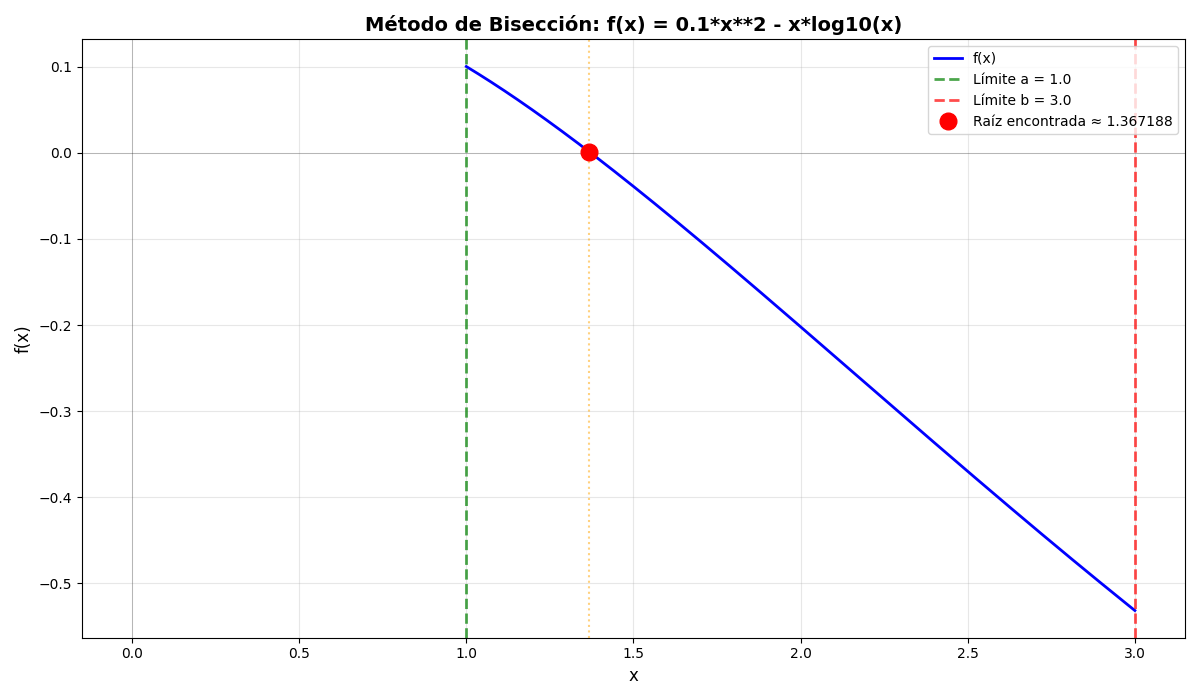

The data file committed next to this chart (first rows):
METODO DE BISECCION - ITERACIONES
Informacion General
Funcion, 0.1*x**2 - x*log10(x)
Intervalo [a, b], [1.0, 3.0]
Tolerancia, 0.01
Raiz encontrada, 1.367
f(raiz), 0.001218
Total de iteraciones, 8
Iteracion, Aproximacion, f(x), Error Aproximado
1, 2, -0.2021, N/A
2, 1.5, -0.03914, 0.5
3, 1.25, 0.03511, 0.25
4, 1.375, -0.001104, 0.125
5, 1.312, 0.01726, 0.0625
6, 1.344, 0.008138, 0.03125
7, 1.359, 0.003532, 0.01562
8, 1.367, 0.001218, 0.007812
